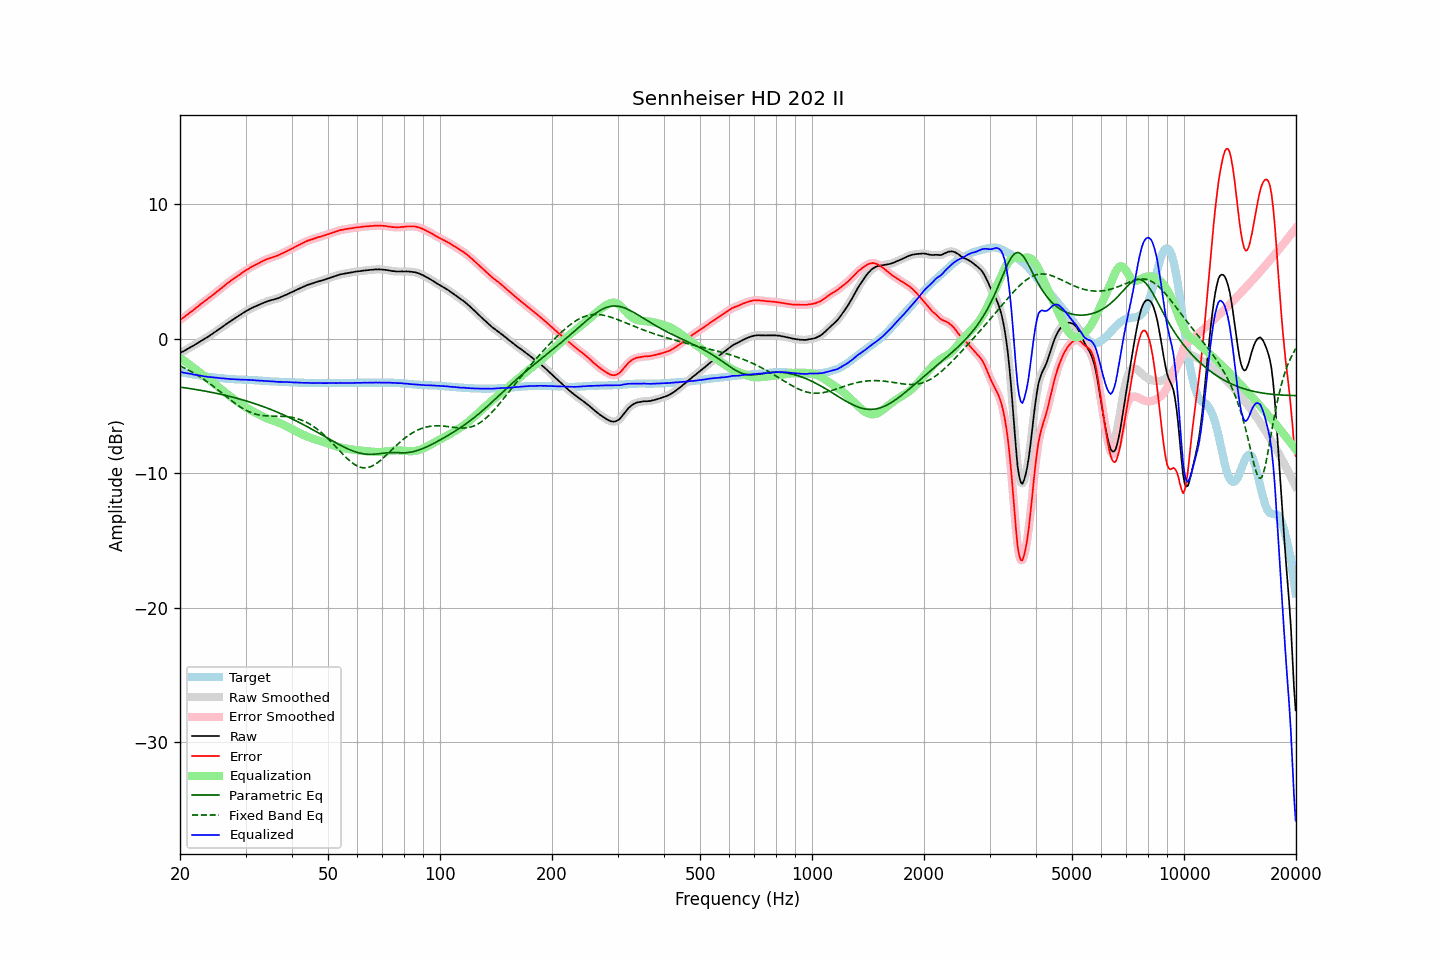

Source data for this figure (header and first rows):
frequency, raw, error, smoothed, error_smoothed, equalization, parametric_eq, fixed_band_eq, equalized_raw, equalized_smoothed, target
20.00, -1.06, 1.40, -1.06, 1.40, -1.40, -3.60, -2.01, -2.46, -2.46, -2.46
20.20, -0.99, 1.49, -1.00, 1.49, -1.49, -3.61, -2.07, -2.48, -2.49, -2.48
20.40, -0.94, 1.57, -0.94, 1.57, -1.57, -3.63, -2.13, -2.52, -2.51, -2.51
20.61, -0.87, 1.66, -0.87, 1.66, -1.66, -3.65, -2.19, -2.54, -2.54, -2.53
20.81, -0.80, 1.75, -0.81, 1.75, -1.75, -3.66, -2.24, -2.55, -2.56, -2.55
21.02, -0.74, 1.84, -0.74, 1.84, -1.84, -3.68, -2.31, -2.58, -2.58, -2.58
21.23, -0.66, 1.94, -0.67, 1.94, -1.93, -3.70, -2.37, -2.59, -2.60, -2.60
21.44, -0.59, 2.03, -0.60, 2.02, -2.02, -3.72, -2.44, -2.61, -2.62, -2.62
21.66, -0.53, 2.11, -0.53, 2.11, -2.12, -3.74, -2.51, -2.65, -2.64, -2.64
21.87, -0.46, 2.20, -0.46, 2.20, -2.21, -3.76, -2.58, -2.67, -2.67, -2.66
22.09, -0.38, 2.30, -0.39, 2.30, -2.30, -3.78, -2.65, -2.68, -2.69, -2.68
22.31, -0.31, 2.39, -0.31, 2.39, -2.39, -3.80, -2.72, -2.71, -2.71, -2.70
22.54, -0.24, 2.49, -0.24, 2.49, -2.49, -3.82, -2.80, -2.73, -2.72, -2.73
22.76, -0.16, 2.59, -0.17, 2.59, -2.58, -3.84, -2.88, -2.74, -2.75, -2.75
22.99, -0.09, 2.68, -0.10, 2.68, -2.67, -3.86, -2.95, -2.76, -2.77, -2.77
23.22, -0.03, 2.76, -0.03, 2.76, -2.76, -3.88, -3.04, -2.80, -2.79, -2.79
23.45, 0.05, 2.85, 0.04, 2.85, -2.85, -3.90, -3.12, -2.81, -2.81, -2.80
23.69, 0.12, 2.94, 0.12, 2.94, -2.94, -3.92, -3.20, -2.83, -2.83, -2.82
23.92, 0.20, 3.03, 0.20, 3.03, -3.04, -3.95, -3.29, -2.84, -2.84, -2.83
24.16, 0.28, 3.13, 0.28, 3.13, -3.13, -3.97, -3.38, -2.85, -2.85, -2.85
24.40, 0.36, 3.22, 0.36, 3.22, -3.22, -3.99, -3.47, -2.86, -2.86, -2.86
24.65, 0.44, 3.31, 0.44, 3.31, -3.31, -4.02, -3.56, -2.88, -2.88, -2.87
24.89, 0.52, 3.41, 0.52, 3.41, -3.41, -4.04, -3.65, -2.89, -2.89, -2.89
25.14, 0.61, 3.51, 0.61, 3.51, -3.51, -4.07, -3.75, -2.90, -2.90, -2.90
25.39, 0.69, 3.60, 0.69, 3.60, -3.60, -4.09, -3.84, -2.91, -2.91, -2.91
25.65, 0.78, 3.70, 0.78, 3.70, -3.70, -4.12, -3.94, -2.92, -2.92, -2.92
25.91, 0.86, 3.79, 0.86, 3.79, -3.80, -4.15, -4.03, -2.94, -2.94, -2.93
26.16, 0.95, 3.89, 0.94, 3.89, -3.89, -4.17, -4.13, -2.94, -2.95, -2.94
26.43, 1.03, 3.99, 1.03, 3.99, -3.99, -4.20, -4.22, -2.96, -2.96, -2.96
26.69, 1.12, 4.09, 1.12, 4.09, -4.08, -4.23, -4.32, -2.96, -2.97, -2.97
26.96, 1.20, 4.18, 1.19, 4.18, -4.17, -4.26, -4.42, -2.98, -2.98, -2.98
27.23, 1.28, 4.27, 1.27, 4.27, -4.27, -4.29, -4.51, -2.99, -2.99, -2.99
27.50, 1.35, 4.35, 1.35, 4.35, -4.35, -4.32, -4.60, -3.01, -3.00, -3.00
27.77, 1.44, 4.44, 1.43, 4.44, -4.44, -4.35, -4.69, -3.00, -3.01, -3.00
28.05, 1.52, 4.53, 1.51, 4.53, -4.53, -4.38, -4.78, -3.01, -3.01, -3.01
28.33, 1.59, 4.61, 1.60, 4.61, -4.61, -4.41, -4.87, -3.02, -3.02, -3.02
28.62, 1.68, 4.70, 1.67, 4.69, -4.70, -4.45, -4.95, -3.02, -3.03, -3.02
28.90, 1.75, 4.78, 1.75, 4.78, -4.78, -4.48, -5.03, -3.03, -3.03, -3.03
29.19, 1.82, 4.85, 1.82, 4.86, -4.86, -4.51, -5.11, -3.04, -3.04, -3.03
29.48, 1.91, 4.95, 1.90, 4.94, -4.94, -4.55, -5.18, -3.04, -3.04, -3.04
29.78, 1.98, 5.02, 1.98, 5.02, -5.02, -4.58, -5.25, -3.05, -3.04, -3.04
30.08, 2.06, 5.11, 2.05, 5.10, -5.10, -4.62, -5.32, -3.04, -3.05, -3.05
30.38, 2.12, 5.17, 2.12, 5.18, -5.17, -4.65, -5.38, -3.06, -3.05, -3.05
30.68, 2.19, 5.25, 2.19, 5.25, -5.25, -4.69, -5.43, -3.06, -3.06, -3.06
30.99, 2.26, 5.33, 2.25, 5.32, -5.32, -4.73, -5.48, -3.06, -3.07, -3.07
31.30, 2.31, 5.38, 2.31, 5.39, -5.38, -4.77, -5.53, -3.08, -3.07, -3.07
31.61, 2.37, 5.45, 2.36, 5.45, -5.45, -4.81, -5.57, -3.08, -3.08, -3.08
31.93, 2.42, 5.51, 2.42, 5.51, -5.51, -4.85, -5.60, -3.09, -3.09, -3.09
32.24, 2.47, 5.56, 2.47, 5.57, -5.57, -4.89, -5.64, -3.10, -3.10, -3.09
32.57, 2.53, 5.63, 2.53, 5.63, -5.63, -4.93, -5.66, -3.11, -3.11, -3.10
32.89, 2.58, 5.69, 2.58, 5.69, -5.69, -4.97, -5.68, -3.12, -3.12, -3.11
33.22, 2.64, 5.76, 2.63, 5.75, -5.75, -5.01, -5.70, -3.12, -3.12, -3.12
33.55, 2.68, 5.81, 2.68, 5.81, -5.81, -5.06, -5.72, -3.13, -3.13, -3.13
33.89, 2.73, 5.87, 2.73, 5.87, -5.87, -5.10, -5.73, -3.14, -3.14, -3.14
34.23, 2.78, 5.93, 2.77, 5.92, -5.92, -5.14, -5.74, -3.14, -3.15, -3.15
34.57, 2.82, 5.97, 2.81, 5.97, -5.97, -5.19, -5.74, -3.15, -3.15, -3.15
34.92, 2.85, 6.01, 2.85, 6.01, -6.01, -5.24, -5.75, -3.16, -3.16, -3.16
35.27, 2.89, 6.06, 2.88, 6.05, -6.05, -5.28, -5.75, -3.16, -3.17, -3.17
35.62, 2.92, 6.09, 2.92, 6.09, -6.09, -5.33, -5.75, -3.18, -3.17, -3.17
35.97, 2.95, 6.13, 2.95, 6.13, -6.13, -5.38, -5.76, -3.19, -3.18, -3.18
... 635 more rows
